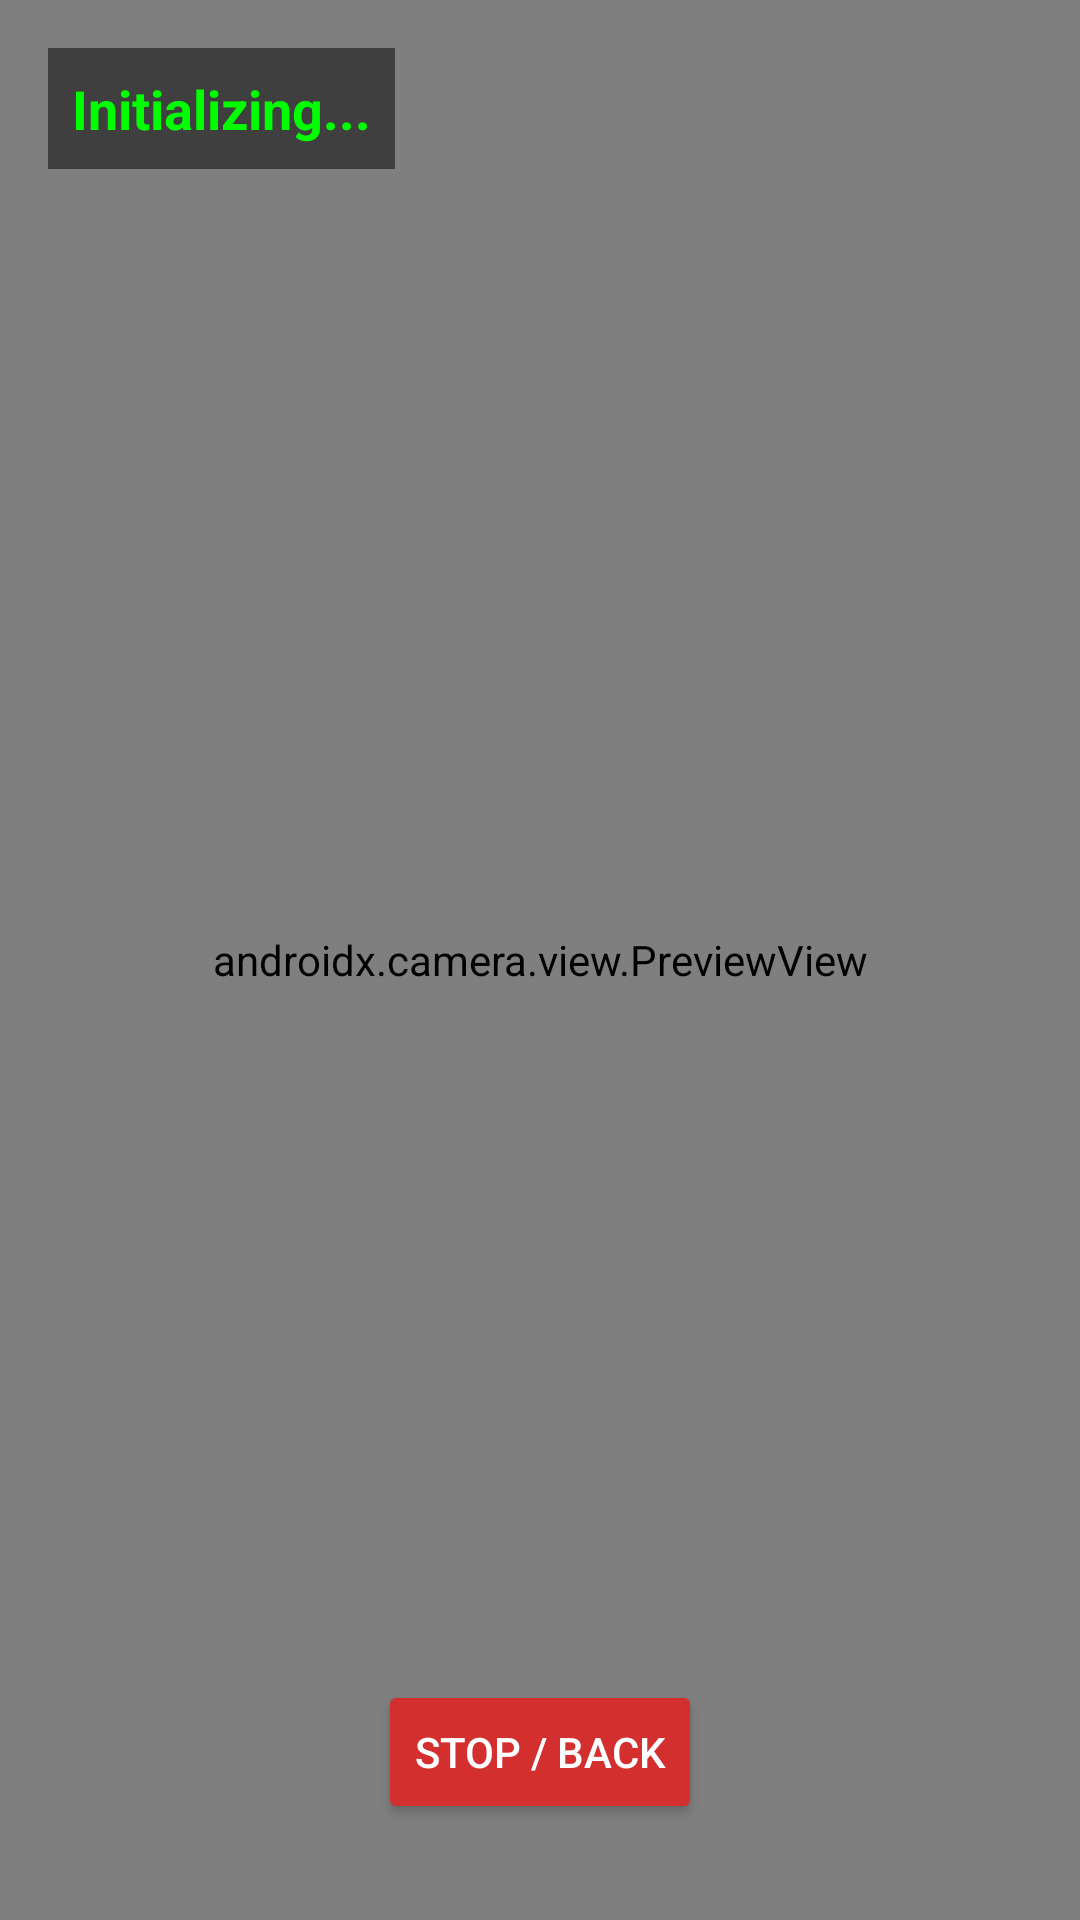

Reconstruct the res/layout file that produces this screen, plus the resources it refers to.
<!-- AndroidManifest.xml: application theme Theme.WeaponDetection -->
<!-- res/layout/activity_live_detection.xml -->
<?xml version="1.0" encoding="utf-8"?>
<androidx.constraintlayout.widget.ConstraintLayout
    xmlns:android="http://schemas.android.com/apk/res/android"
    xmlns:app="http://schemas.android.com/apk/res-auto"
    xmlns:tools="http://schemas.android.com/tools"
    android:layout_width="match_parent"
    android:layout_height="match_parent"
    android:background="@color/black"
    tools:context=".LiveDetectionActivity">

    <androidx.camera.view.PreviewView
        android:id="@+id/camera_preview"
        android:layout_width="match_parent"
        android:layout_height="match_parent"
        app:layout_constraintTop_toTopOf="parent"
        app:layout_constraintBottom_toBottomOf="parent"
        app:layout_constraintStart_toStartOf="parent"
        app:layout_constraintEnd_toEndOf="parent" />

    <ImageView
        android:id="@+id/overlay_view"
        android:layout_width="match_parent"
        android:layout_height="match_parent"
        android:background="@android:color/transparent"
        app:layout_constraintTop_toTopOf="parent"
        app:layout_constraintBottom_toBottomOf="parent"
        app:layout_constraintStart_toStartOf="parent"
        app:layout_constraintEnd_toEndOf="parent"/>

    <TextView
        android:id="@+id/inference_time"
        android:layout_width="wrap_content"
        android:layout_height="wrap_content"
        android:text="Initializing..."
        android:textColor="#00FF00"
        android:textSize="18sp"
        android:textStyle="bold"
        android:background="#80000000"
        android:padding="8dp"
        android:layout_margin="16dp"
        app:layout_constraintTop_toTopOf="parent"
        app:layout_constraintStart_toStartOf="parent"/>

    <Button
        android:id="@+id/btn_back"
        android:layout_width="wrap_content"
        android:layout_height="wrap_content"
        android:text="Stop / Back"
        android:backgroundTint="#D32F2F"
        android:textColor="@color/white"
        android:layout_marginBottom="32dp"
        app:layout_constraintBottom_toBottomOf="parent"
        app:layout_constraintStart_toStartOf="parent"
        app:layout_constraintEnd_toEndOf="parent"/>

</androidx.constraintlayout.widget.ConstraintLayout>
<!-- resources referenced by this layout -->
<resources>
  <color name="black">#FF000000</color>
  <color name="white">#FFFFFFFF</color>
  <style name="Theme.WeaponDetection" parent="Theme.AppCompat.NoActionBar">
          <item name="colorPrimary">@color/colorPrimary</item>
          <item name="colorPrimaryDark">@color/colorPrimaryDark</item>
          <item name="colorAccent">@color/colorAccent</item>
  
          <item name="windowNoTitle">true</item>
          <item name="windowActionBar">false</item>
  
          <item name="android:statusBarColor" tools:targetApi="l">@color/colorPrimaryDark</item>
      </style>
  <color name="colorPrimary">#1A1A2E</color>
  <color name="colorPrimaryDark">#FF0D0D1A</color>
  <color name="colorAccent">#FF00A0FF</color>
</resources>
